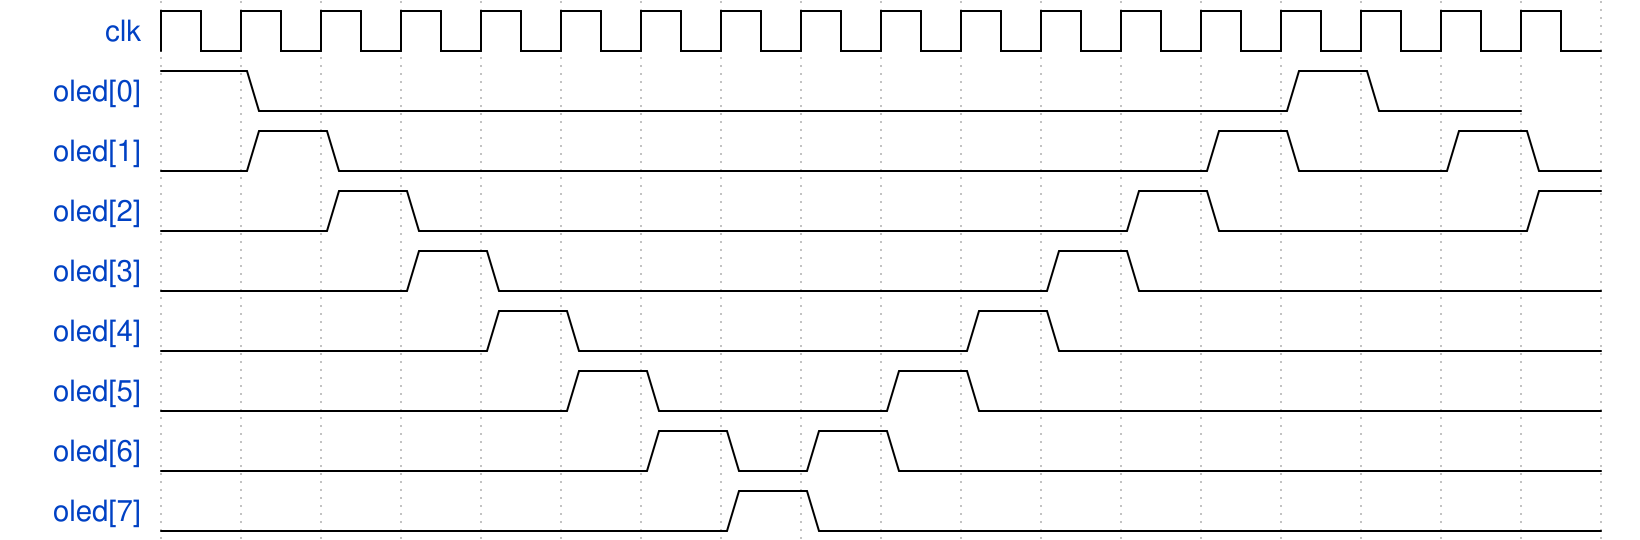

Here is a digital timing diagram. Give the WaveJSON source that produces it.

{signal: [
  {name: 'clk', wave: 'p.................'},
  {name: 'oled[0]', wave: '10............10.'},
  {name: 'oled[1]', wave: '010..........10.10'},
  {name: 'oled[2]', wave: '0.10........10...1'},
  {name: 'oled[3]', wave: '0..10......10.....'},
  {name: 'oled[4]', wave: '0...10....10......'},
  {name: 'oled[5]', wave: '0....10..10.......'},
  {name: 'oled[6]', wave: '0.....1010........'},
  {name: 'oled[7]', wave: '0......10.........'},
]}

